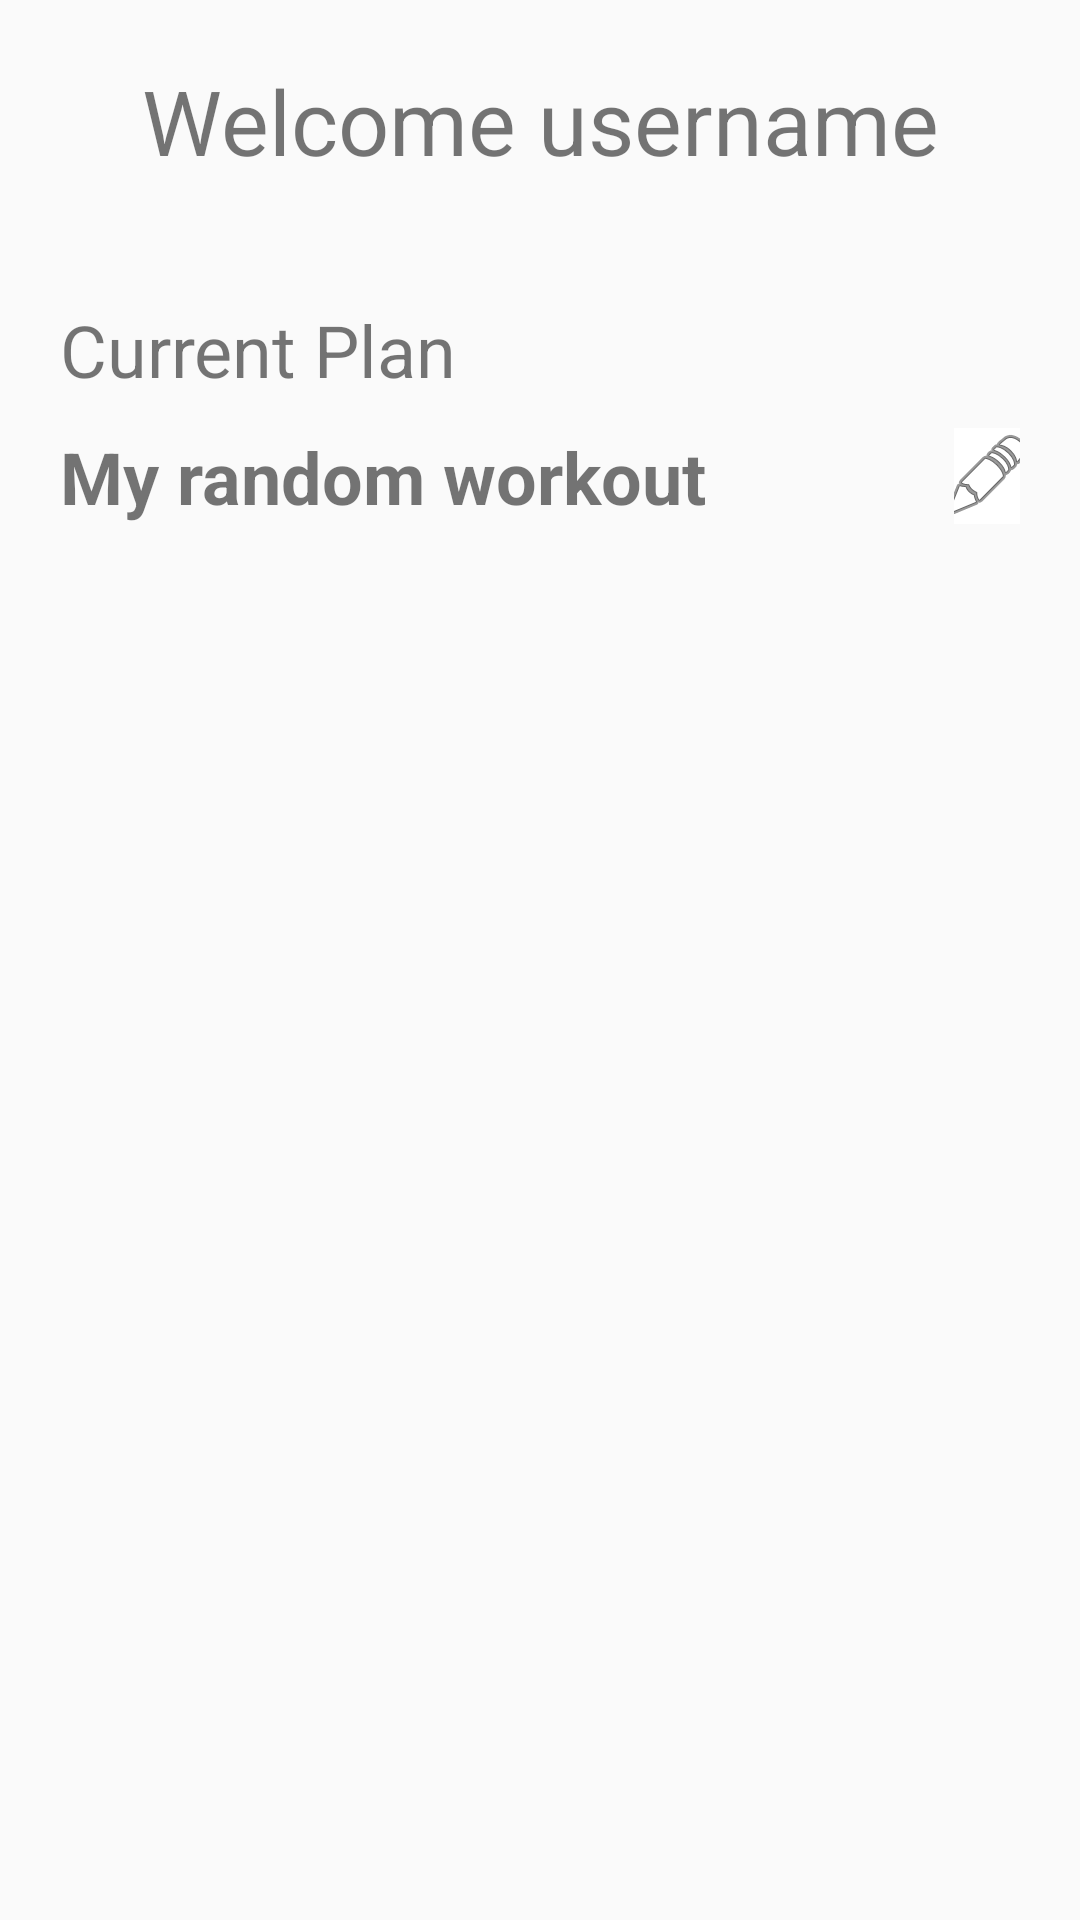

Reconstruct the res/layout file that produces this screen, plus the resources it refers to.
<!-- AndroidManifest.xml: application theme AppTheme -->
<!-- res/layout/home.xml -->
<?xml version="1.0" encoding="utf-8"?>
<androidx.constraintlayout.widget.ConstraintLayout
    xmlns:android="http://schemas.android.com/apk/res/android"
    xmlns:app="http://schemas.android.com/apk/res-auto"
    xmlns:tools="http://schemas.android.com/tools"
    android:layout_width="match_parent"
    android:layout_height="match_parent">

    <LinearLayout
        android:layout_width="0dp"
        android:layout_height="0dp"
        android:layout_marginStart="20dp"
        android:layout_marginTop="20dp"
        android:layout_marginEnd="20dp"
        android:orientation="vertical"
        app:layout_constraintBottom_toBottomOf="parent"
        app:layout_constraintEnd_toEndOf="parent"
        app:layout_constraintStart_toStartOf="parent"
        app:layout_constraintTop_toTopOf="parent">

        <TextView
            android:id="@+id/welcome_label"
            android:layout_width="match_parent"
            android:layout_height="wrap_content"
            android:gravity="center"
            android:text="Welcome username"
            android:textSize="30sp" />

        <TextView
            android:id="@+id/textView6"
            android:layout_width="match_parent"
            android:layout_height="wrap_content"
            android:layout_marginTop="40dp"
            android:text="Current Plan"
            android:textSize="24sp" />

        <LinearLayout
            android:layout_width="match_parent"
            android:layout_height="wrap_content"
            android:layout_marginTop="10dp"
            android:orientation="horizontal">

            <TextView
                android:id="@+id/workout_title"
                android:layout_width="298dp"
                android:layout_height="wrap_content"
                android:text="My random workout"
                android:textSize="24sp"
                android:textStyle="bold" />

            <ImageButton
                android:id="@+id/btn_change_name"
                android:layout_width="wrap_content"
                android:layout_height="wrap_content"
                android:layout_weight="1"
                android:background="#FFFFFF"
                app:srcCompat="@android:drawable/ic_menu_edit" />
        </LinearLayout>

        <ListView
            android:id="@+id/workout_list_view"
            android:layout_width="match_parent"
            android:layout_height="match_parent"
            android:layout_marginTop="20dp" />

    </LinearLayout>
</androidx.constraintlayout.widget.ConstraintLayout>
<!-- resources referenced by this layout -->
<resources>
  <style name="AppTheme" parent="Theme.AppCompat.Light.NoActionBar">
          
          <item name="colorPrimary">@color/colorLoginView</item>
          <item name="colorAccent">@color/colorAccent</item>
      </style>
  <color name="colorAccent">#bd3967</color>
</resources>
